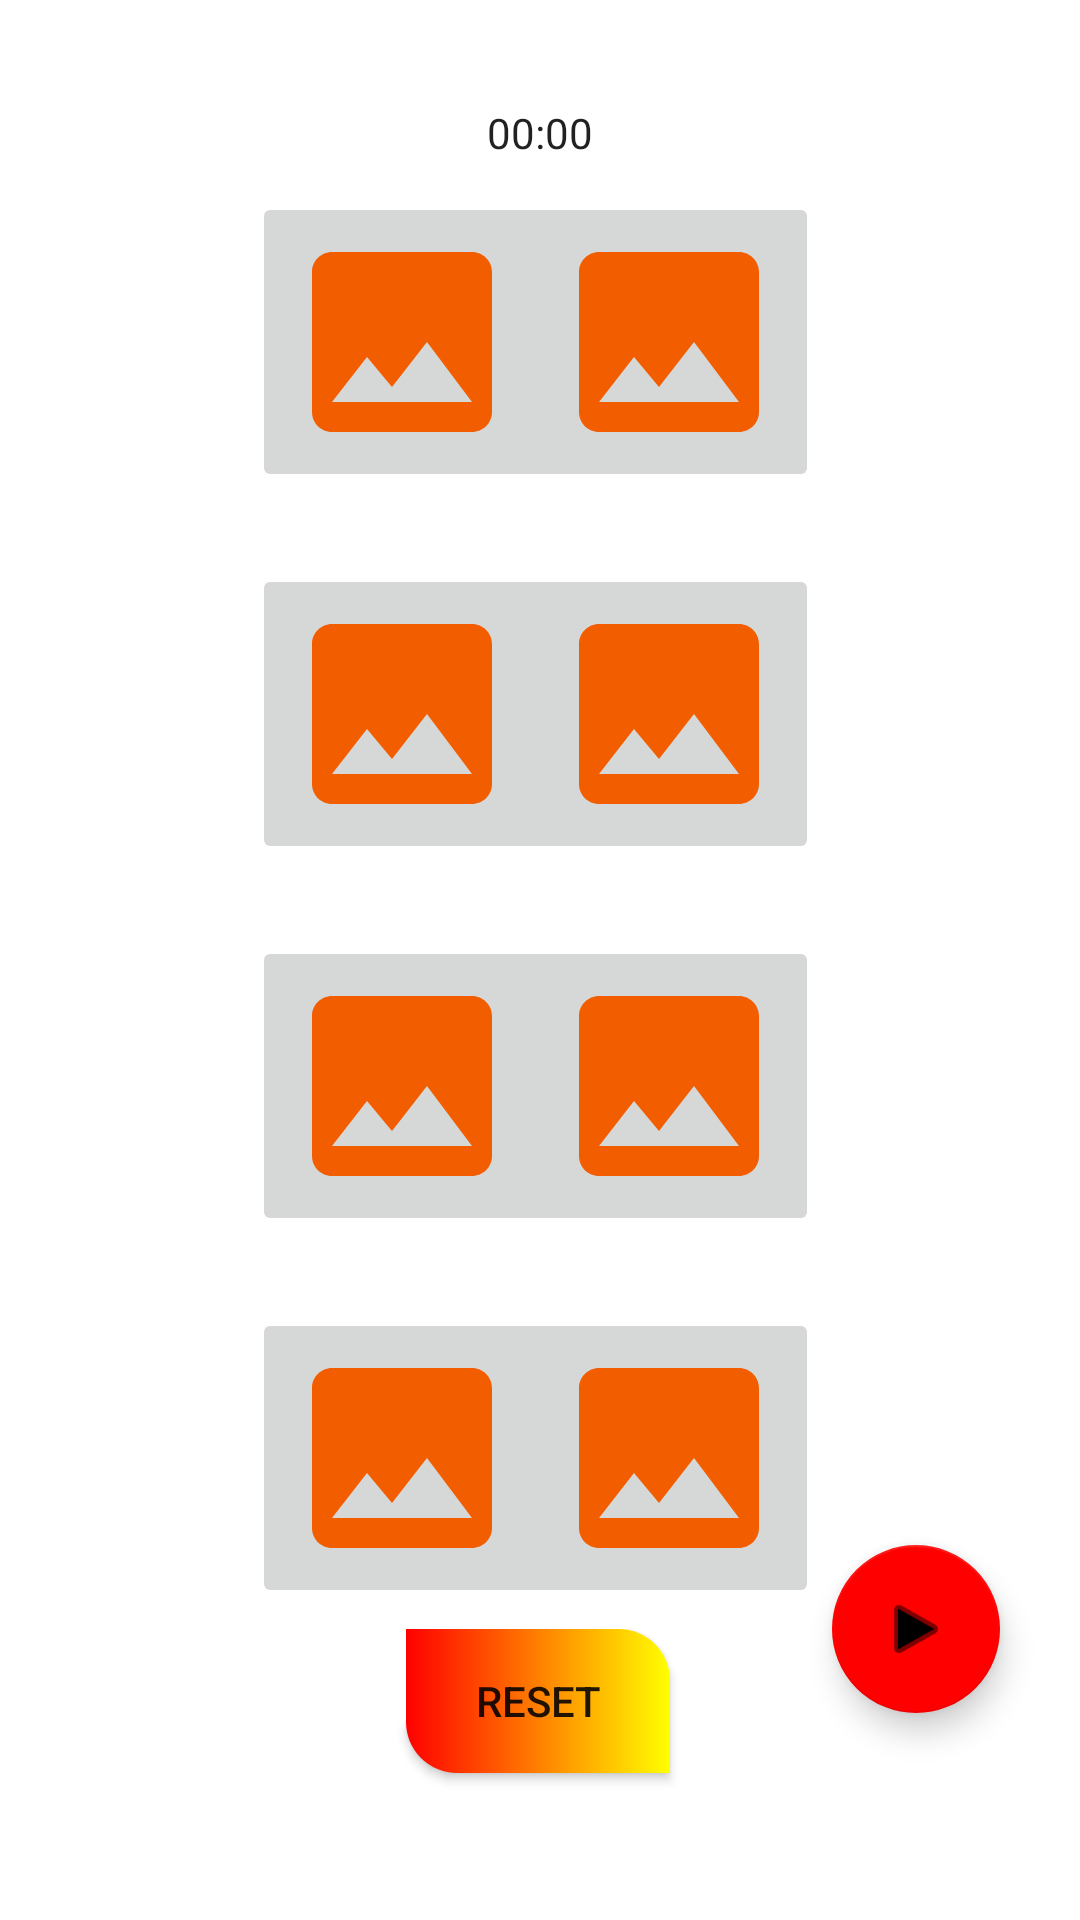

Here is an Android app screen rendered from its layout file. Give the layout XML and the strings, colors and styles it references.
<!-- AndroidManifest.xml: application theme Theme.MijnApplicatie -->
<!-- res/layout/fragment_home.xml -->
<?xml version="1.0" encoding="utf-8"?>
<androidx.constraintlayout.widget.ConstraintLayout xmlns:android="http://schemas.android.com/apk/res/android"
    xmlns:app="http://schemas.android.com/apk/res-auto"
    xmlns:tools="http://schemas.android.com/tools"
    android:layout_width="match_parent"
    android:layout_height="match_parent"
    tools:context=".ui.home.HomeFragment">

    <ImageButton
        android:id="@+id/imageButton2"
        android:layout_width="100dp"
        android:layout_height="100dp"
        android:layout_marginEnd="87dp"
        android:layout_marginRight="87dp"
        android:contentDescription="TODO"
        android:scaleType="centerCrop"
        app:layout_constraintEnd_toEndOf="parent"
        app:layout_constraintTop_toTopOf="@+id/imageButton1"
        app:srcCompat="@drawable/ic_photo_vector" />

    <ImageButton
        android:id="@+id/imageButton3"
        android:layout_width="100dp"
        android:layout_height="100dp"
        android:layout_marginTop="24dp"
        android:scaleType="centerCrop"
        app:layout_constraintStart_toStartOf="@+id/imageButton1"
        app:layout_constraintTop_toBottomOf="@+id/imageButton1"
        app:srcCompat="@drawable/ic_photo_vector" />

    <ImageButton
        android:id="@+id/imageButton4"
        android:layout_width="100dp"
        android:layout_height="100dp"
        android:scaleType="centerCrop"
        app:layout_constraintEnd_toEndOf="@+id/imageButton2"
        app:layout_constraintTop_toTopOf="@+id/imageButton3"
        app:srcCompat="@drawable/ic_photo_vector" />

    <ImageButton
        android:id="@+id/imageButton5"
        android:layout_width="100dp"
        android:layout_height="100dp"
        android:layout_marginTop="24dp"
        android:scaleType="centerCrop"
        app:layout_constraintStart_toStartOf="@+id/imageButton3"
        app:layout_constraintTop_toBottomOf="@+id/imageButton3"
        app:srcCompat="@drawable/ic_photo_vector" />

    <ImageButton
        android:id="@+id/imageButton6"
        android:layout_width="100dp"
        android:layout_height="100dp"
        android:scaleType="centerCrop"
        app:layout_constraintEnd_toEndOf="@+id/imageButton4"
        app:layout_constraintTop_toTopOf="@+id/imageButton5"
        app:srcCompat="@drawable/ic_photo_vector" />

    <ImageButton
        android:id="@+id/imageButton7"
        android:layout_width="100dp"
        android:layout_height="100dp"
        android:layout_marginTop="24dp"
        android:scaleType="centerCrop"
        app:layout_constraintStart_toStartOf="@+id/imageButton5"
        app:layout_constraintTop_toBottomOf="@+id/imageButton5"
        app:srcCompat="@drawable/ic_photo_vector" />

    <ImageButton
        android:id="@+id/imageButton8"
        android:layout_width="100dp"
        android:layout_height="100dp"
        android:scaleType="centerCrop"
        app:layout_constraintEnd_toEndOf="@+id/imageButton6"
        app:layout_constraintTop_toTopOf="@+id/imageButton7"
        app:srcCompat="@drawable/ic_photo_vector" />

    <ImageButton
        android:id="@+id/imageButton1"
        android:layout_width="100dp"
        android:layout_height="100dp"
        android:layout_marginStart="84dp"
        android:layout_marginLeft="84dp"
        android:layout_marginTop="64dp"
        android:scaleType="centerCrop"
        app:layout_constraintStart_toStartOf="parent"
        app:layout_constraintTop_toTopOf="parent"
        app:srcCompat="@drawable/ic_photo_vector" />

    <Chronometer
        android:id="@+id/chronometer"
        android:layout_width="wrap_content"
        android:layout_height="wrap_content"
        android:text=""
        app:layout_constraintBottom_toBottomOf="parent"
        app:layout_constraintEnd_toEndOf="parent"
        app:layout_constraintStart_toStartOf="parent"
        app:layout_constraintTop_toTopOf="parent"
        app:layout_constraintVertical_bias="0.056" />

    <Button
        android:id="@+id/buttonReset"
        android:layout_width="wrap_content"
        android:layout_height="wrap_content"
        android:layout_marginBottom="4dp"
        android:text="@string/reset"
        android:background="@drawable/custom_reset_button"
        app:layout_constraintBottom_toBottomOf="parent"
        app:layout_constraintEnd_toEndOf="parent"
        app:layout_constraintHorizontal_bias="0.498"
        app:layout_constraintStart_toStartOf="parent"
        app:layout_constraintTop_toBottomOf="@+id/imageButton8"
        app:layout_constraintVertical_bias="0.137" />

    <com.google.android.material.floatingactionbutton.FloatingActionButton
        android:id="@+id/startGame"
        android:layout_width="wrap_content"
        android:layout_height="wrap_content"
        android:clickable="true"
        app:backgroundTint="#FF0000"
        app:layout_constraintBottom_toBottomOf="parent"
        app:layout_constraintEnd_toEndOf="parent"
        app:layout_constraintHorizontal_bias="0.912"
        app:layout_constraintStart_toStartOf="parent"
        app:layout_constraintTop_toTopOf="parent"
        app:layout_constraintVertical_bias="0.882"
        app:srcCompat="@android:drawable/ic_media_play" />

</androidx.constraintlayout.widget.ConstraintLayout>
<!-- resources referenced by this layout -->
<resources>
  <!-- drawable custom_reset_button (drawable) -->
  <?xml version="1.0" encoding="utf-8"?>
  <shape xmlns:android="http://schemas.android.com/apk/res/android" android:shape="rectangle">
      <gradient android:startColor="#FF0000" android:endColor="#FFFF00" android:type="linear"/>
  
      <corners android:topRightRadius="17dp" android:bottomLeftRadius="17dp"/>
  </shape>
  <!-- drawable ic_photo_vector (drawable-v24) -->
  <vector android:height="24dp" android:tint="#F25D00"
      android:viewportHeight="24" android:viewportWidth="24"
      android:width="24dp" xmlns:android="http://schemas.android.com/apk/res/android">
      <path android:fillColor="@android:color/white" android:pathData="M21,19V5c0,-1.1 -0.9,-2 -2,-2H5c-1.1,0 -2,0.9 -2,2v14c0,1.1 0.9,2 2,2h14c1.1,0 2,-0.9 2,-2zM8.5,13.5l2.5,3.01L14.5,12l4.5,6H5l3.5,-4.5z"/>
  </vector>
  <string name="reset">Reset</string>
  <style name="Theme.MijnApplicatie" parent="Theme.MaterialComponents.DayNight.DarkActionBar">
          
          <item name="colorPrimary">@color/purple_500</item>
          <item name="colorPrimaryVariant">@color/purple_700</item>
          <item name="colorOnPrimary">@color/white</item>
          
          <item name="colorSecondary">@color/teal_200</item>
          <item name="colorSecondaryVariant">@color/teal_700</item>
          <item name="colorOnSecondary">@color/black</item>
          
          <item name="android:statusBarColor" tools:targetApi="l">?attr/colorPrimaryVariant</item>
          
      </style>
  <!-- not gathered from this repository: default colours our renderer supplied (Android Studio template values) -->
  <color name="purple_500">#FF6200EE</color>
  <color name="purple_700">#FF3700B3</color>
  <color name="teal_200">#FF03DAC5</color>
  <color name="teal_700">#FF018786</color>
  <color name="black">#FF000000</color>
  <color name="white">#FFFFFFFF</color>
</resources>
